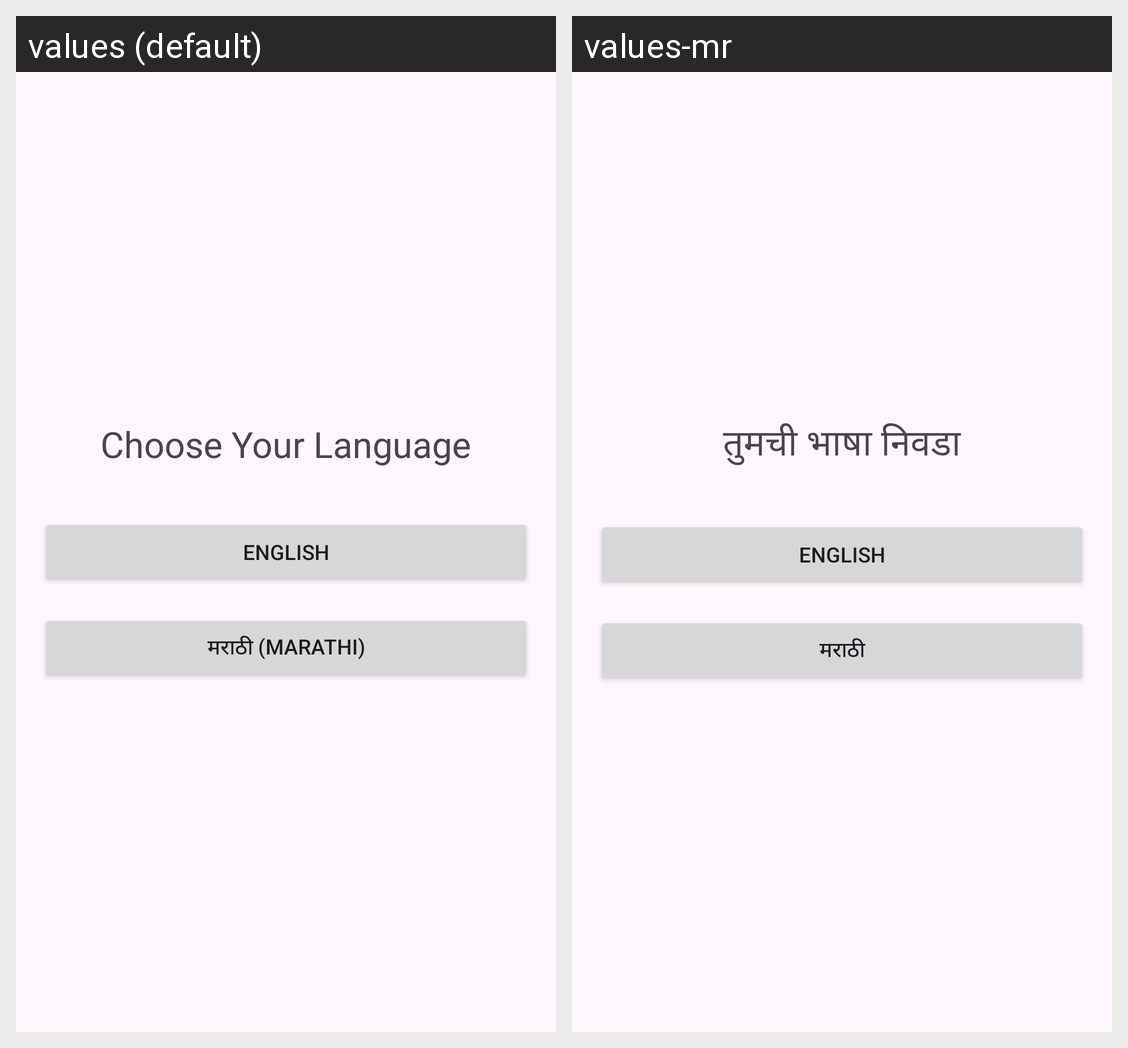

Here is an Android app screen in its default locale and in the app's own translations. Write out the translated-string differences for the strings that appear on this screen.
Android screen res/layout/activity_language_selection.xml rendered under 2 locales, left to right: values (default), values-mr. Device: Nexus 5 (rendered at 1080×1920; each locale shown at half size, 540×960, under a caption strip naming it); theme Theme.KindHands.
Strings drawn on this screen, with the default value and each locale's value (text and hints the layout hard-codes, and strings that could not be matched under every locale, appear in the picture but are not listed):

choose_language_title
  values: Choose Your Language
  values-mr: तुमची भाषा निवडा

english_button
  values: English
  values-mr: English

marathi_button
  values: मराठी (Marathi)
  values-mr: मराठी
